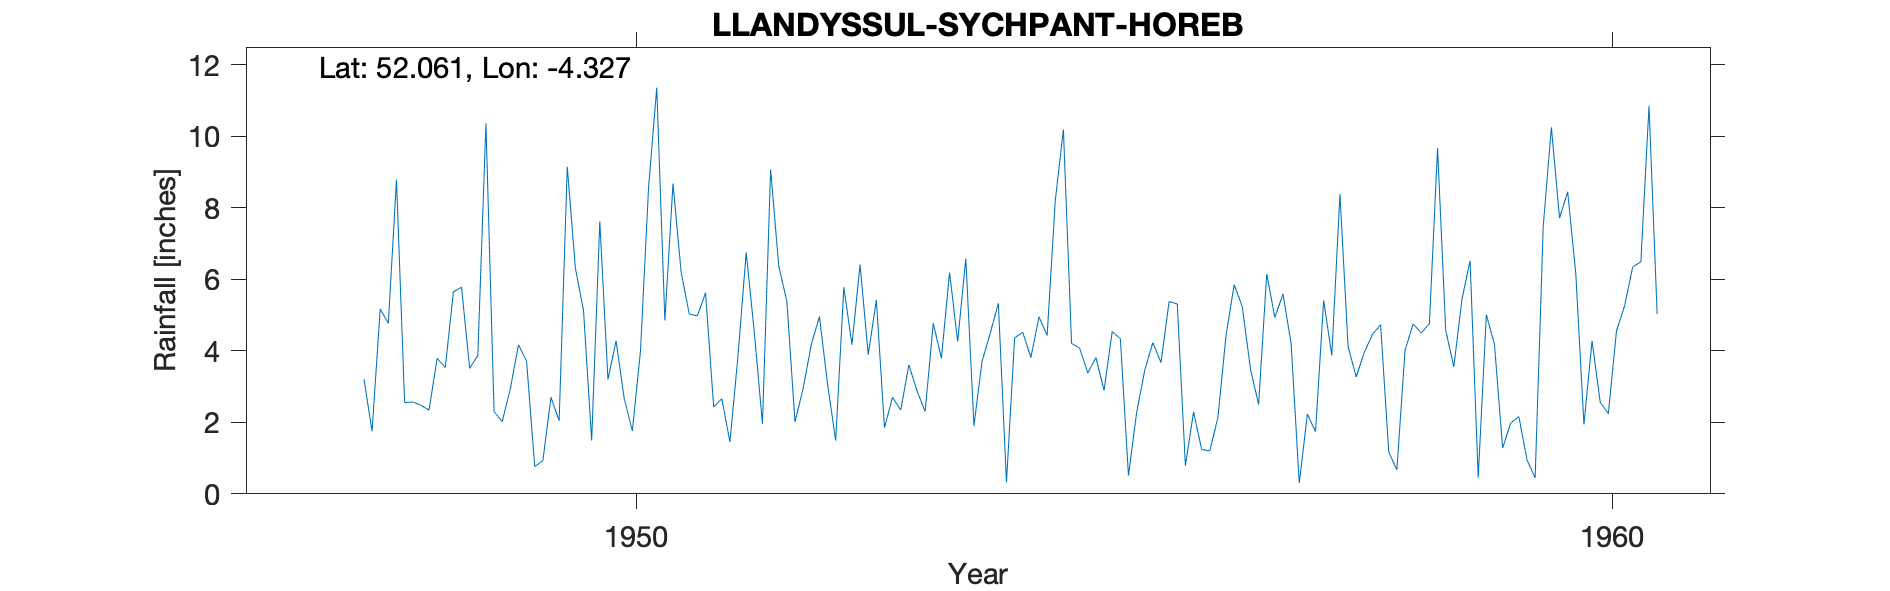

The data file committed next to this chart (first rows):
LLANDYSSUL-SYCHPANT-HOREB, , , , , , , , , , , , , , , , , , , , 
Grid ref, SN406428, Long, -4.327, Lat, 52.06, Elevation, 395, ft, , , , , , , , , , , , 
Station no, 4129/4/4, , , , , , , , , , , , , , , , , , , 
, 1941, 1942, 1943, 1944, 1945, 1946, 1947, 1948, 1949, 1950, 1951, 1952, 1953, 1954, 1955, 1956, 1957, 1958, 1959, 1960
January, , , , , , , , 8.79, 2.3, 1.49, 5.03, 5.38, 1.85, 3.71, 4.07, 5.31, 4.93, 4.46, 6.52, 8.45
February, , , , , , , , 2.55, 2.02, 7.62, 4.98, 2.01, 2.7, 4.49, 3.38, 0.79, 5.59, 4.73, 0.45, 6.15
March, , , , , , , , 2.57, 2.94, 3.2, 5.62, 2.95, 2.34, 5.33, 3.81, 2.29, 4.2, 1.17, 5.01, 1.94
April, , , , , , , , 2.48, 4.17, 4.28, 2.43, 4.17, 3.61, 0.32, 2.89, 1.24, 0.3, 0.67, 4.18, 4.28
May, , , , , , , , 2.34, 3.71, 2.67, 2.66, 4.96, 2.88, 4.36, 4.54, 1.2, 2.23, 4.01, 1.28, 2.56
June, , , , , , , , 3.79, 0.76, 1.76, 1.45, 3.07, 2.3, 4.52, 4.34, 2.14, 1.74, 4.75, 1.98, 2.24
July, , , , , , , , 3.53, 0.93, 3.99, 3.88, 1.49, 4.77, 3.81, 0.51, 4.44, 5.41, 4.5, 2.16, 4.55
August, , , , , , , , 5.65, 2.7, 8.58, 6.75, 5.78, 3.79, 4.95, 2.27, 5.85, 3.87, 4.76, 0.95, 5.26
September, , , , , , , 3.21, 5.78, 2.04, 11.36, 4.51, 4.17, 6.19, 4.43, 3.46, 5.23, 8.38, 9.67, 0.45, 6.35
October, , , , , , , 1.75, 3.51, 9.15, 4.85, 1.96, 6.41, 4.26, 8.2, 4.23, 3.49, 4.12, 4.58, 7.5, 6.49
November, , , , , , , 5.17, 3.87, 6.31, 8.68, 9.07, 3.89, 6.58, 10.19, 3.67, 2.5, 3.27, 3.55, 10.25, 10.85
December, , , , , , , 4.77, 10.36, 5.12, 6.2, 6.38, 5.42, 1.9, 4.21, 5.38, 6.15, 3.96, 5.44, 7.71, 5.03
Total, , , , , , , , 55.22, 42.15, 64.68, 54.72, 49.7, 43.17, 58.52, 42.55, 40.63, 48, 52.29, 48.44, 64.15
1947 Sep record commences, , , , , , , , , , , , , , , , , , , , 
1958 Nov IDR, , , , , , , , , , , , , , , , , , , , 
